3-way image classification set "data_synthetic" from GitHub (BG-traveling/RPS-Project-V2); label vocabulary: paper, rock, scissors.

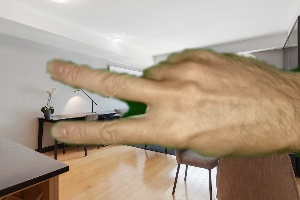
Label: scissors

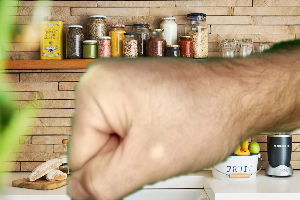
Label: rock

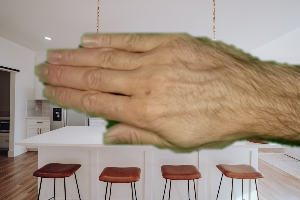
Label: paper

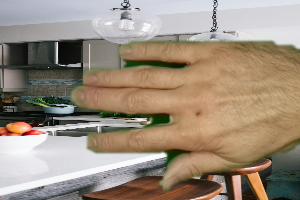
Label: paper

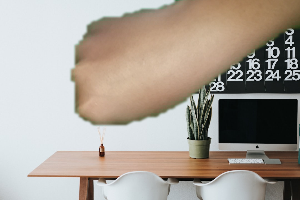
Label: rock

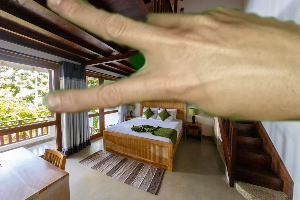
Label: scissors
